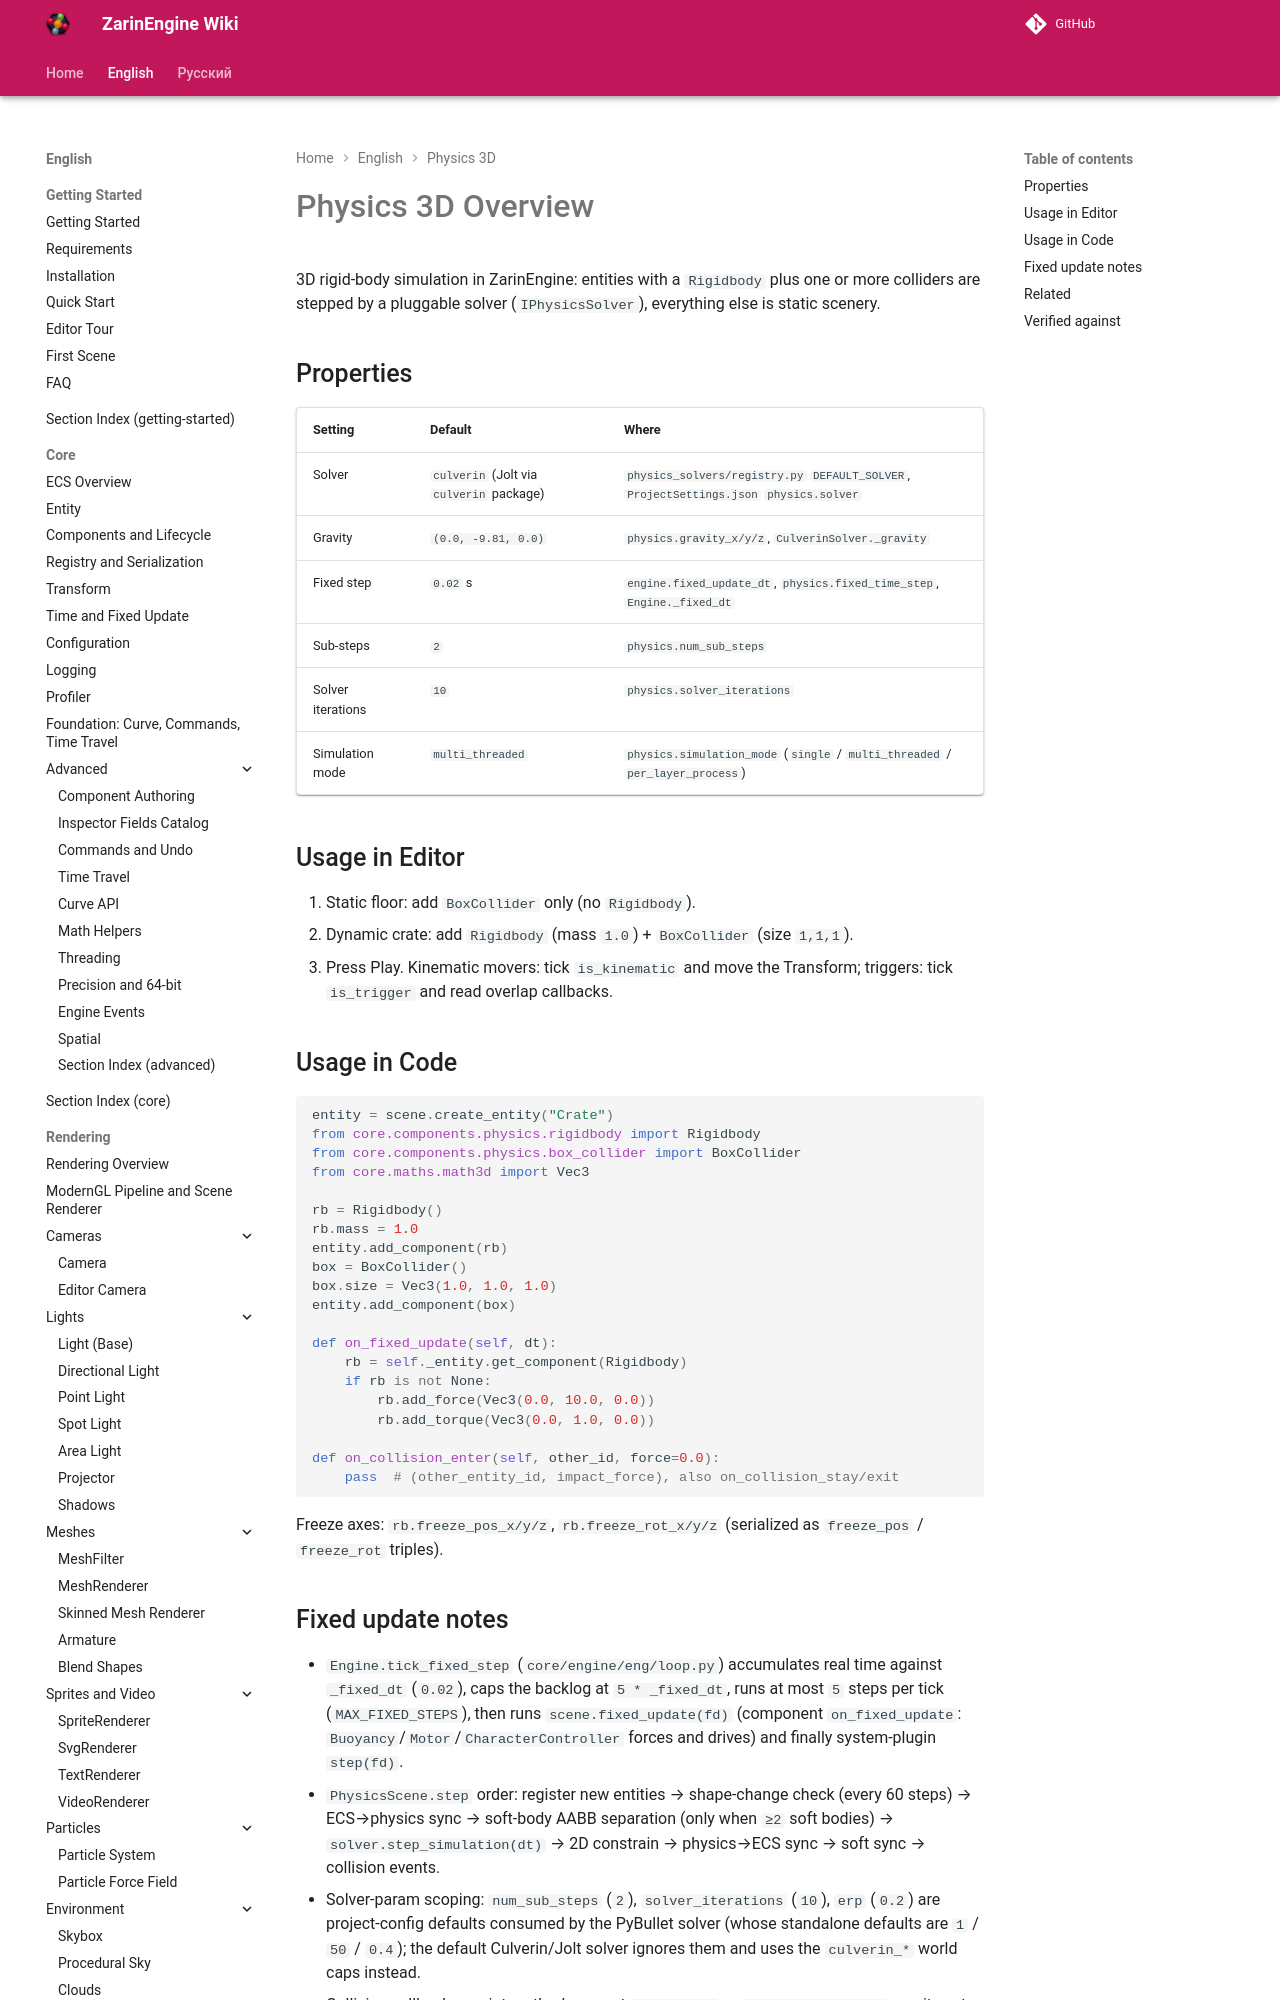

repository: EgorKonstrukt/ZarinEngineWiki · page: en/physics-3d/overview/index.html · generator: mkdocs

# Physics 3D Overview

3D rigid-body simulation in ZarinEngine: entities with a `Rigidbody` plus one or more colliders are stepped by a pluggable solver (`IPhysicsSolver`), everything else is static scenery.
